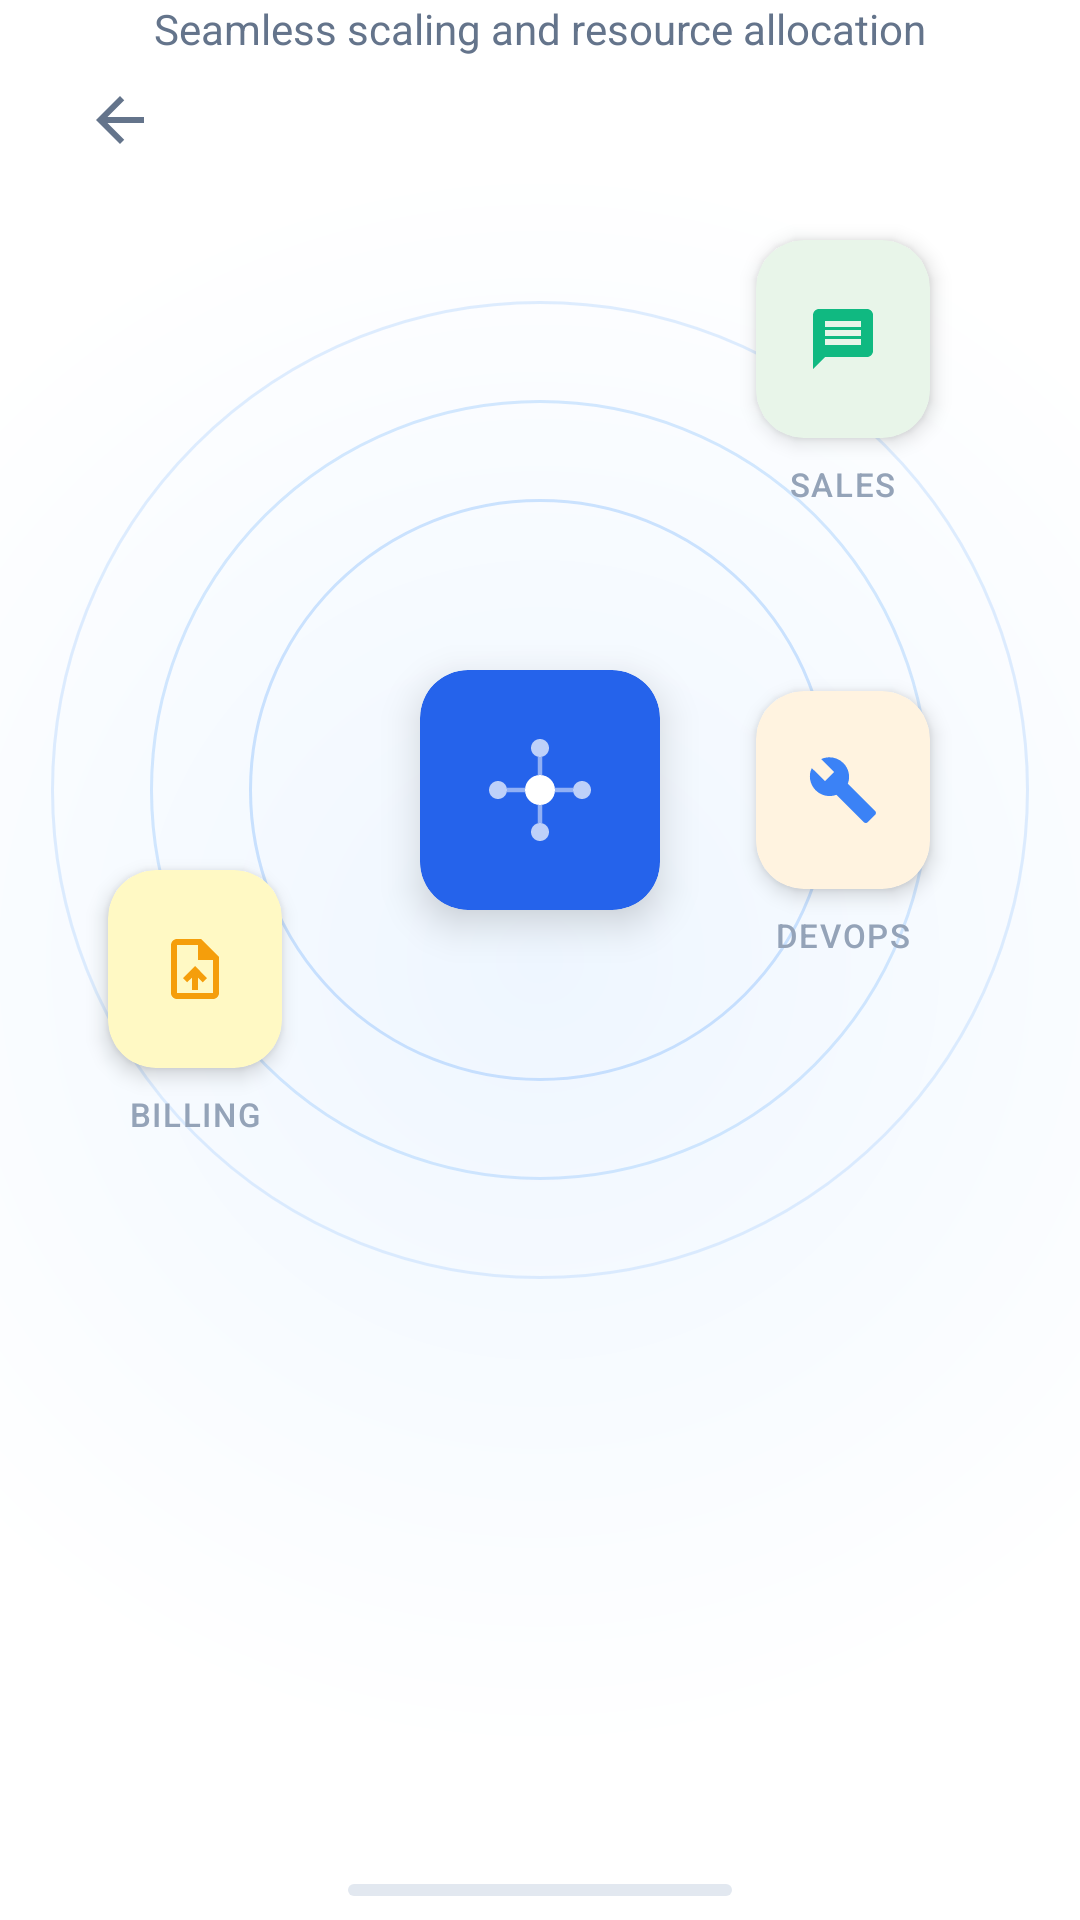

Write the Android layout XML for this screen, with the resource values it uses.
<!-- AndroidManifest.xml: application theme Theme.Resolveiq_frontend -->
<!-- res/layout/activity_onboarding_page3.xml -->
<?xml version="1.0" encoding="utf-8"?>
<androidx.constraintlayout.widget.ConstraintLayout xmlns:android="http://schemas.android.com/apk/res/android"
    xmlns:app="http://schemas.android.com/apk/res-auto"
    xmlns:tools="http://schemas.android.com/tools"
    android:layout_width="match_parent"
    android:layout_height="match_parent"
    android:background="@drawable/onboarding_background">

    
    <ImageView
        android:id="@+id/ivBack"
        android:layout_width="48dp"
        android:layout_height="48dp"
        android:layout_marginStart="16dp"
        android:layout_marginTop="16dp"
        android:padding="12dp"
        android:src="@drawable/ic_arrow_back"
        android:contentDescription="@string/skip"
        android:clickable="true"
        android:focusable="true"
        app:layout_constraintStart_toStartOf="parent"
        app:layout_constraintTop_toTopOf="parent" />

    
    <View
        android:id="@+id/circleLarge"
        android:layout_width="326dp"
        android:layout_height="326dp"
        android:background="@drawable/circle_outline_large"
        app:layout_constraintBottom_toBottomOf="parent"
        app:layout_constraintEnd_toEndOf="parent"
        app:layout_constraintStart_toStartOf="parent"
        app:layout_constraintTop_toTopOf="parent"
        app:layout_constraintVertical_bias="0.32" />

    
    <View
        android:id="@+id/circleMedium"
        android:layout_width="260dp"
        android:layout_height="260dp"
        android:background="@drawable/circle_outline_medium"
        app:layout_constraintBottom_toBottomOf="@id/circleLarge"
        app:layout_constraintEnd_toEndOf="@id/circleLarge"
        app:layout_constraintStart_toStartOf="@id/circleLarge"
        app:layout_constraintTop_toTopOf="@id/circleLarge" />

    
    <View
        android:id="@+id/circleSmall"
        android:layout_width="194dp"
        android:layout_height="194dp"
        android:background="@drawable/circle_outline_small"
        app:layout_constraintBottom_toBottomOf="@id/circleMedium"
        app:layout_constraintEnd_toEndOf="@id/circleMedium"
        app:layout_constraintStart_toStartOf="@id/circleMedium"
        app:layout_constraintTop_toTopOf="@id/circleMedium" />

    
    <androidx.cardview.widget.CardView
        android:id="@+id/centralIconContainer"
        android:layout_width="80dp"
        android:layout_height="80dp"
        app:cardBackgroundColor="#2563EB"
        app:cardCornerRadius="16dp"
        app:cardElevation="8dp"
        app:layout_constraintBottom_toBottomOf="@id/circleSmall"
        app:layout_constraintEnd_toEndOf="@id/circleSmall"
        app:layout_constraintStart_toStartOf="@id/circleSmall"
        app:layout_constraintTop_toTopOf="@id/circleSmall">

        <ImageView
            android:layout_width="48dp"
            android:layout_height="48dp"
            android:layout_gravity="center"
            android:src="@drawable/ic_network_node"
            android:contentDescription="@string/network_icon_desc" />
    </androidx.cardview.widget.CardView>

    
    <androidx.cardview.widget.CardView
        android:id="@+id/floatingCard1"
        android:layout_width="58dp"
        android:layout_height="66dp"
        android:layout_marginTop="80dp"
        android:layout_marginEnd="50dp"
        app:cardBackgroundColor="#E8F5E9"
        app:cardCornerRadius="16dp"
        app:cardElevation="4dp"
        app:layout_constraintEnd_toEndOf="parent"
        app:layout_constraintTop_toTopOf="parent">

        <ImageView
            android:layout_width="24dp"
            android:layout_height="24dp"
            android:layout_gravity="center"
            android:src="@drawable/ic_chat"
            android:contentDescription="@string/sales_icon_desc" />
    </androidx.cardview.widget.CardView>

    
    <TextView
        android:layout_width="wrap_content"
        android:layout_height="wrap_content"
        android:layout_marginTop="8dp"
        android:text="SALES"
        android:textColor="#94A3B8"
        android:textSize="11sp"
        android:fontFamily="sans-serif-medium"
        android:letterSpacing="0.05"
        app:layout_constraintEnd_toEndOf="@id/floatingCard1"
        app:layout_constraintStart_toStartOf="@id/floatingCard1"
        app:layout_constraintTop_toBottomOf="@id/floatingCard1" />

    
    <androidx.cardview.widget.CardView
        android:id="@+id/floatingCard2"
        android:layout_width="58dp"
        android:layout_height="66dp"
        android:layout_marginEnd="50dp"
        app:cardBackgroundColor="#FFF3E0"
        app:cardCornerRadius="16dp"
        app:cardElevation="4dp"
        app:layout_constraintBottom_toBottomOf="@id/circleLarge"
        app:layout_constraintEnd_toEndOf="parent"
        app:layout_constraintTop_toTopOf="@id/circleLarge">

        <ImageView
            android:layout_width="24dp"
            android:layout_height="24dp"
            android:layout_gravity="center"
            android:src="@drawable/ic_wrench"
            android:contentDescription="@string/prev_os_icon_desc" />
    </androidx.cardview.widget.CardView>

    
    <TextView
        android:layout_width="wrap_content"
        android:layout_height="wrap_content"
        android:layout_marginTop="8dp"
        android:text="DEVOPS"
        android:textColor="#94A3B8"
        android:textSize="11sp"
        android:fontFamily="sans-serif-medium"
        android:letterSpacing="0.05"
        app:layout_constraintEnd_toEndOf="@id/floatingCard2"
        app:layout_constraintStart_toStartOf="@id/floatingCard2"
        app:layout_constraintTop_toBottomOf="@id/floatingCard2" />

    

    

    <androidx.cardview.widget.CardView
        android:id="@+id/floatingCard3"
        android:layout_width="58dp"
        android:layout_height="66dp"
        android:layout_marginStart="36dp"
        android:layout_marginBottom="284dp"
        app:cardBackgroundColor="#FFF9C4"
        app:cardCornerRadius="16dp"
        app:cardElevation="4dp"
        app:layout_constraintBottom_toBottomOf="parent"
        app:layout_constraintStart_toStartOf="parent">

        <ImageView
            android:layout_width="24dp"
            android:layout_height="24dp"
            android:layout_gravity="center"
            android:contentDescription="@string/billing_icon_desc"
            android:src="@drawable/ic_document" />
    </androidx.cardview.widget.CardView>

    <TextView
        android:layout_width="wrap_content"
        android:layout_height="wrap_content"
        android:layout_marginTop="8dp"
        android:text="BILLING"
        android:textColor="#94A3B8"
        android:textSize="11sp"
        android:fontFamily="sans-serif-medium"
        android:letterSpacing="0.05"
        app:layout_constraintEnd_toEndOf="@id/floatingCard3"
        app:layout_constraintStart_toStartOf="@id/floatingCard3"
        app:layout_constraintTop_toBottomOf="@id/floatingCard3" />

    

    <View
        android:layout_width="6dp"
        android:layout_height="6dp"
        android:layout_marginStart="80dp"
        android:layout_marginTop="180dp"
        android:background="@drawable/floating_dot_small"
        app:layout_constraintStart_toStartOf="parent"
        app:layout_constraintTop_toTopOf="parent" />

    

    
    <TextView
        android:id="@+id/titleText"
        android:layout_width="0dp"
        android:layout_height="wrap_content"
        android:layout_marginStart="32dp"
        android:layout_marginEnd="32dp"
        android:layout_marginBottom="16dp"
        android:fontFamily="sans-serif-medium"
        android:gravity="center"
        android:text="@string/onboarding_title_3"
        android:textColor="#0F172A"
        android:textSize="28sp"
        android:textStyle="bold"
        app:layout_constraintBottom_toTopOf="@id/subtitleText"
        app:layout_constraintEnd_toEndOf="parent"
        app:layout_constraintHorizontal_bias="1.0"
        app:layout_constraintStart_toStartOf="parent" />

    

    

    
    <TextView
        android:id="@+id/subtitleText"
        android:layout_width="0dp"
        android:layout_height="wrap_content"
        android:layout_marginStart="48dp"
        android:layout_marginEnd="48dp"
        android:gravity="center"
        android:lineSpacingExtra="4dp"
        android:text="@string/onboarding_subtitle_3"
        android:textColor="#64748B"
        android:textSize="14sp"
        app:layout_constraintEnd_toEndOf="parent"
        app:layout_constraintHorizontal_bias="1.0"
        app:layout_constraintStart_toStartOf="parent"
        tools:layout_editor_absoluteY="579dp" />

    <View
        android:layout_width="128dp"
        android:layout_height="4dp"
        android:background="@drawable/bottom_indicator"
        android:layout_marginBottom="8dp"
        app:layout_constraintBottom_toBottomOf="parent"
        app:layout_constraintStart_toStartOf="parent"
        app:layout_constraintEnd_toEndOf="parent" />

</androidx.constraintlayout.widget.ConstraintLayout>
<!-- resources referenced by this layout -->
<resources>
  <!-- drawable bottom_indicator (drawable) -->
  <?xml version="1.0" encoding="utf-8"?>
  <shape xmlns:android="http://schemas.android.com/apk/res/android">
      <corners android:radius="2dp" />
      <solid android:color="#E2E8F0" />
  </shape>
  <!-- drawable circle_outline_large (drawable) -->
  <?xml version="1.0" encoding="utf-8"?>
  <shape xmlns:android="http://schemas.android.com/apk/res/android"
      android:shape="oval">
      <stroke
          android:width="1dp"
          android:color="#80BFDBFE" />
      <solid android:color="@android:color/transparent" />
  </shape>
  <!-- drawable circle_outline_medium (drawable) -->
  <?xml version="1.0" encoding="utf-8"?>
  <shape xmlns:android="http://schemas.android.com/apk/res/android"
      android:shape="oval">
      <stroke
          android:width="1dp"
          android:color="#6693C5FD" />
      <solid android:color="@android:color/transparent" />
  </shape>
  <!-- drawable circle_outline_small (drawable) -->
  <?xml version="1.0" encoding="utf-8"?>
  <shape xmlns:android="http://schemas.android.com/apk/res/android"
      android:shape="oval">
      <stroke
          android:width="1dp"
          android:color="#4D60A5FA" />
      <solid android:color="@android:color/transparent" />
  </shape>
  <!-- drawable ic_arrow_back (drawable) -->
  <?xml version="1.0" encoding="utf-8"?>
  <vector xmlns:android="http://schemas.android.com/apk/res/android"
      android:width="24dp"
      android:height="24dp"
      android:viewportWidth="24"
      android:viewportHeight="24">
      <path
          android:fillColor="#64748B"
          android:pathData="M20,11H7.83l5.59,-5.59L12,4l-8,8 8,8 1.41,-1.41L7.83,13H20v-2z"/>
  </vector>
  <!-- drawable ic_chat (drawable) -->
  <?xml version="1.0" encoding="utf-8"?>
  <vector xmlns:android="http://schemas.android.com/apk/res/android"
      android:width="24dp"
      android:height="24dp"
      android:viewportWidth="24"
      android:viewportHeight="24">
      <path
          android:fillColor="#10B981"
          android:pathData="M20,2L4,2c-1.1,0 -1.99,0.9 -1.99,2L2,22l4,-4h14c1.1,0 2,-0.9 2,-2L22,4c0,-1.1 -0.9,-2 -2,-2zM18,14L6,14v-2h12v2zM18,11L6,11L6,9h12v2zM18,8L6,8L6,6h12v2z"/>
  </vector>
  <!-- drawable ic_wrench (drawable) -->
  <?xml version="1.0" encoding="utf-8"?>
  <vector xmlns:android="http://schemas.android.com/apk/res/android"
      android:width="24dp"
      android:height="24dp"
      android:viewportWidth="24"
      android:viewportHeight="24">
      <path
          android:fillColor="#3B82F6"
          android:pathData="M22.7,19l-9.1,-9.1c0.9,-2.3 0.4,-5 -1.5,-6.9 -2,-2 -5,-2.4 -7.4,-1.3L9,6 6,9 1.6,4.7C0.4,7.1 0.9,10.1 2.9,12.1c1.9,1.9 4.6,2.4 6.9,1.5l9.1,9.1c0.4,0.4 1,0.4 1.4,0l2.3,-2.3c0.5,-0.4 0.5,-1.1 0.1,-1.4z"/>
  </vector>
  <!-- drawable onboarding_background (drawable) -->
  <?xml version="1.0" encoding="utf-8"?>
  <shape xmlns:android="http://schemas.android.com/apk/res/android">
      <gradient
          android:type="radial"
          android:centerX="0.5"
          android:centerY="0.5"
          android:gradientRadius="800"
          android:startColor="#EEF6FF"
          android:endColor="#FFFFFF" />
  </shape>
  <string name="billing_icon_desc">Billing module icon</string>
  <string name="network_icon_desc">Network connectivity icon</string>
  <string name="onboarding_subtitle_3">Seamless scaling and resource allocation</string>
  <string name="onboarding_title_3">Automated Workload Balancing</string>
  <string name="prev_os_icon_desc">Previous OS icon</string>
  <string name="sales_icon_desc">Sales module icon</string>
  <string name="skip">Skip</string>
  <style name="Theme.Resolveiq_frontend" parent="Base.Theme.Resolveiq_frontend" />
  <color name="primary_blue">#1E3A8A</color>
  <color name="white">#FFFFFFFF</color>
  <color name="text_primary">#111827</color>
  <color name="background_light">#F9FAFB</color>
  <color name="text_secondary">#4B5563</color>
  <color name="blue_600">#2563EB</color>
</resources>
